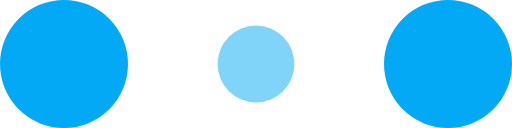
t = 0.00 s
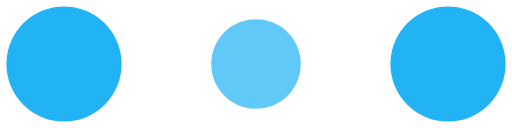
t = 0.10 s
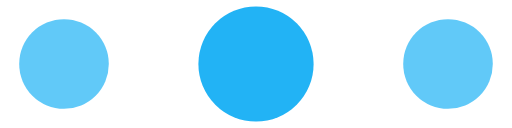
t = 0.30 s
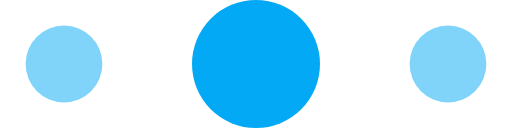
t = 0.40 s
t = 0.50 s: frame unchanged from t = 0.30 s, image omitted
t = 0.70 s: frame unchanged from t = 0.10 s, image omitted

The animated SVG that drew these frames (rendered in a browser with its animation timeline set to each time). Animation: 6 SMIL elements (animate=6); one cycle of 0.80 s, repeats indefinitely.

<!-- By Sam Herbert (@sherb), for everyone. More @ http://goo.gl/7AJzbL -->
<svg width="120" height="30" viewBox="0 0 120 30" xmlns="http://www.w3.org/2000/svg" fill="#03A9F4">
    <circle cx="15" cy="15" r="15">
        <animate attributeName="r" from="15" to="15"
                 begin="0s" dur="0.8s"
                 values="15;9;15" calcMode="linear"
                 repeatCount="indefinite" />
        <animate attributeName="fill-opacity" from="1" to="1"
                 begin="0s" dur="0.8s"
                 values="1;.5;1" calcMode="linear"
                 repeatCount="indefinite" />
    </circle>
    <circle cx="60" cy="15" r="9" fill-opacity="0.3">
        <animate attributeName="r" from="9" to="9"
                 begin="0s" dur="0.8s"
                 values="9;15;9" calcMode="linear"
                 repeatCount="indefinite" />
        <animate attributeName="fill-opacity" from="0.5" to="0.5"
                 begin="0s" dur="0.8s"
                 values=".5;1;.5" calcMode="linear"
                 repeatCount="indefinite" />
    </circle>
    <circle cx="105" cy="15" r="15">
        <animate attributeName="r" from="15" to="15"
                 begin="0s" dur="0.8s"
                 values="15;9;15" calcMode="linear"
                 repeatCount="indefinite" />
        <animate attributeName="fill-opacity" from="1" to="1"
                 begin="0s" dur="0.8s"
                 values="1;.5;1" calcMode="linear"
                 repeatCount="indefinite" />
    </circle>
</svg>
